Dataset: data (GitHub, zhuoxiangpang/ism_person_openpose). Classes: fall, normal.

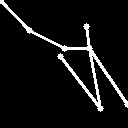
Label: fall

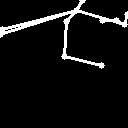
Label: normal

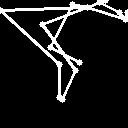
Label: fall

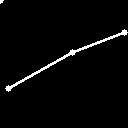
Label: normal

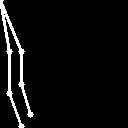
Label: fall

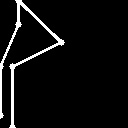
Label: normal
